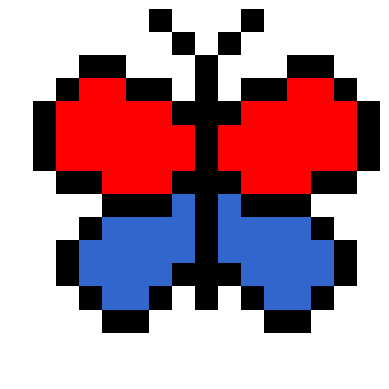

Write the Python code that produced this figure.
def define_bee():
    import numpy as np

    # make an empty numpy array for storing the image
    image_mat = np.full((16, 16, 3), 0.0)

    # define some colours
    black = [0, 0, 0]
    yellow = [1.0, 0.85, 0]
    grey = [0.65] * 3
    white = [1,1,1]

    # specify which pixels are which colour
    image_mat[7:11, 2] = black
    image_mat[6:12, 3:5] = black
    image_mat[6:12, 5:7] = yellow
    image_mat[6:12, 7:9] = black
    image_mat[6:12, 9:11] = yellow
    image_mat[6:12, 11:13] = black
    image_mat[7:11, 13] = white
    image_mat[4:6, 5:11] = white
    image_mat[3, 6:10] = white
    
    return image_mat
    
def define_butterfly():
    import numpy as np

    # make an empty numpy array for storing the image
    image_mat = np.full((16, 16, 3), 1.0)

    # define some colours
    black = [0, 0, 0]
    blue = [0.2, 0.4, 0.8]
    red = [1,0,0]

    # specify which pixels are which colour
    c = 8
    # centre of butterfly
    image_mat[2:13, c] = black
    
    # generate mirror image at the same time
    for i in [-1, 1]:
        # outline
        image_mat[1, i*1+c] = black
        image_mat[0, i*2+c] = black
        image_mat[4, i*1+c] = black
        image_mat[3, [i*j+c for j in [2, 3]]] = black
        image_mat[2, [i*j+c for j in [4, 5]]] = black
        image_mat[3, i*6+c] = black
        image_mat[4:7, i*7+c] = black
        image_mat[7, [i*j+c for j in [6, 5]]] = black
        image_mat[8, [i*j+c for j in [4, 3, 2]]] = black
        image_mat[7, i*1+c] = black
        image_mat[9, i*5+c] = black
        image_mat[10:12, i*6+c] = black
        image_mat[12, i*5+c] = black
        image_mat[13, [i*j+c for j in [4, 3]]] = black
        image_mat[12, i*2+c] = black
        image_mat[11, i*1+c] = black
        
        # fill in the centre line by line
        image_mat[3, [i*j+c for j in [4, 5]]] = red
        image_mat[4, [i*j+c for j in range(2,7)]] = red
        image_mat[5:7, [i*j+c for j in range(1,7)]] = red
        image_mat[7, [i*j+c for j in range(2,5)]] = red
        image_mat[8, i*1+c] = blue
        image_mat[9, [i*j+c for j in range(1,5)]] = blue
        image_mat[10, [i*j+c for j in range(1,6)]] = blue
        image_mat[11, [i*j+c for j in range(2,6)]] = blue
        image_mat[12, [i*j+c for j in range(3,5)]] = blue
    
    return image_mat

def define_red_butterfly():
    import numpy as np

    # make an empty numpy array for storing the image
    image_mat = np.full((16, 16, 3), 1.0)

    # define some colours
    black = [0, 0, 0]
    red = [0.8, 0.2, 0.2]
    orange = [1.0, 0.6, 0.0]

    # specify which pixels are which colour
    c = 8
    # centre of butterfly
    image_mat[2:13, c] = black
    
    # generate mirror image at the same time
    for i in [-1, 1]:
        # outline
        image_mat[1, i*1+c] = black
        image_mat[0, i*2+c] = black
        image_mat[4, i*1+c] = black
        image_mat[3, [i*j+c for j in [2, 3]]] = black
        image_mat[2, [i*j+c for j in [4, 5]]] = black
        image_mat[3, i*6+c] = black
        image_mat[4:7, i*7+c] = black
        image_mat[7, [i*j+c for j in [6, 5]]] = black
        image_mat[8, [i*j+c for j in [4, 3, 2]]] = black
        image_mat[7, i*1+c] = black
        image_mat[9, i*5+c] = black
        image_mat[10:12, i*6+c] = black
        image_mat[12, i*5+c] = black
        image_mat[13, [i*j+c for j in [4, 3]]] = black
        image_mat[12, i*2+c] = black
        image_mat[11, i*1+c] = black
        
        # fill in the centre line by line
        image_mat[3, [i*j+c for j in [4, 5]]] = red
        image_mat[4, [i*j+c for j in range(2,7)]] = red
        image_mat[5:7, [i*j+c for j in range(1,7)]] = red
        image_mat[7, [i*j+c for j in range(2,5)]] = red
        image_mat[8, i*1+c] = orange
        image_mat[9, [i*j+c for j in range(1,5)]] = red
        image_mat[10, [i*j+c for j in range(1,6)]] = red
        image_mat[11, [i*j+c for j in range(2,6)]] = orange
        image_mat[12, [i*j+c for j in range(3,5)]] = red
    
    return image_mat

def plot_image(image):
    import matplotlib.pyplot as plt

    plt.axis('off')
    plt.imshow(image)
    plt.show()
    plt.savefig("bee.png")
    
    
bee = define_bee()
plot_image(bee)
butterfly = define_butterfly()
plot_image(butterfly)
